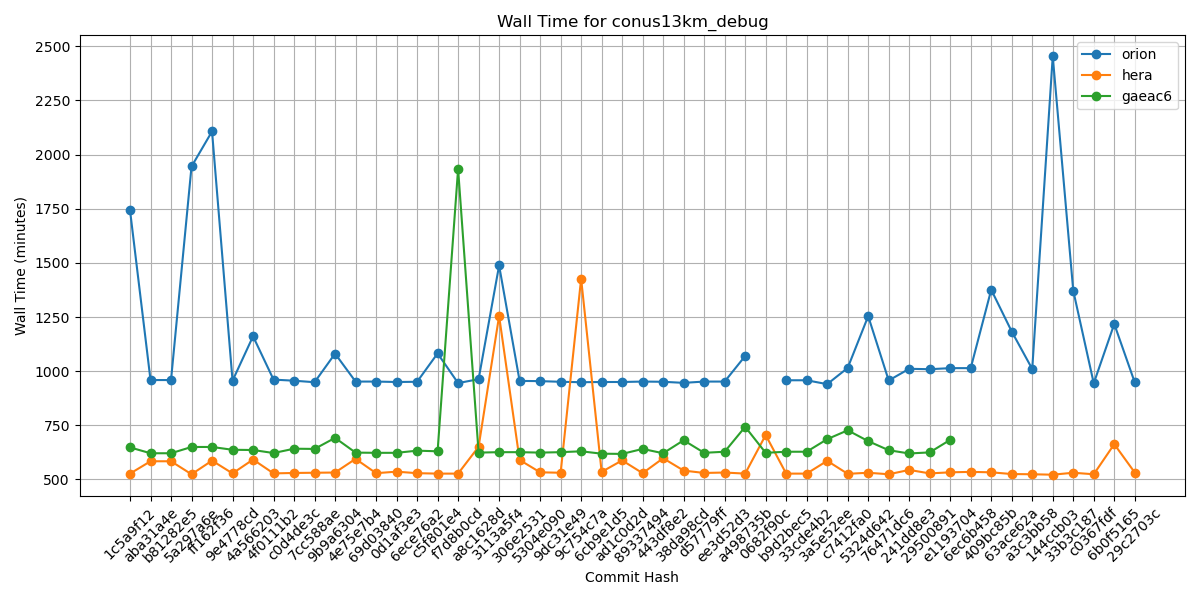

Values plotted in this chart, from the file beside it:
Hash, orion, hera, gaeac6
1c5a9f12, 1743, 527, 648
aba31a4e, 959, 584, 621
b81282e5, 959, 584, 621
5a297a6e, 1945, 524, 650
ff162f36, 2107, 587, 650
9e4778cd, 956, 528, 637
4a566203, 1161, 592, 636
4f0111b2, 961, 528, 622
c0d4de3c, 956, 530, 642
7cc588ae, 949, 531, 641
9b9a6304, 1081, 532, 692
4e75e7b4, 952, 595, 624
69d03840, 952, 529, 623
0d1af3e3, 950, 536, 623
6ece76a2, 951, 529, 633
c5f801e4, 1082, 527, 630
f7d8b0cd, 945, 527, 1934
a8c1628d, 963, 651, 624
3113a5f4, 1488, 1255, 626
306e2531, 955, 590, 626
5304e090, 954, 533, 624
9dc31e49, 951, 531, 626
9c754c7a, 949, 1427, 630
6cb9e1d5, 950, 535, 619
ad1c0d2d, 950, 588, 618
89337494, 952, 529, 641
443df8e2, 951, 598, 621
38da98cd, 946, 541, 681
d57779ff, 952, 530, 623
ee3d52d3, 952, 532, 628
a498735b, 1070, 527, 743
0682f90c, , 705, 623
b9d2bec5, 958, 527, 628
33cde4b2, 958, 527, 628
3a5e52ee, 940, 586, 686
c7412fa0, 1015, 526, 727
5324d642, 1254, 531, 677
76471dc6, 957, 524, 635
241dd8e3, 1011, 544, 620
29500891, 1009, 528, 625
e1193704, 1014, 533, 683
6ec6b458, 1014, 535, 
409bc85b, 1376, 533, 
63ace62a, 1183, 525, 
a3c3bb58, 1010, 524, 
144ccb03, 2454, 522, 
33b3c187, 1372, 531, 
c0367fdf, 944, 524, 
6b0f5165, 1218, 663, 
29c2703c, 948, 532, 
